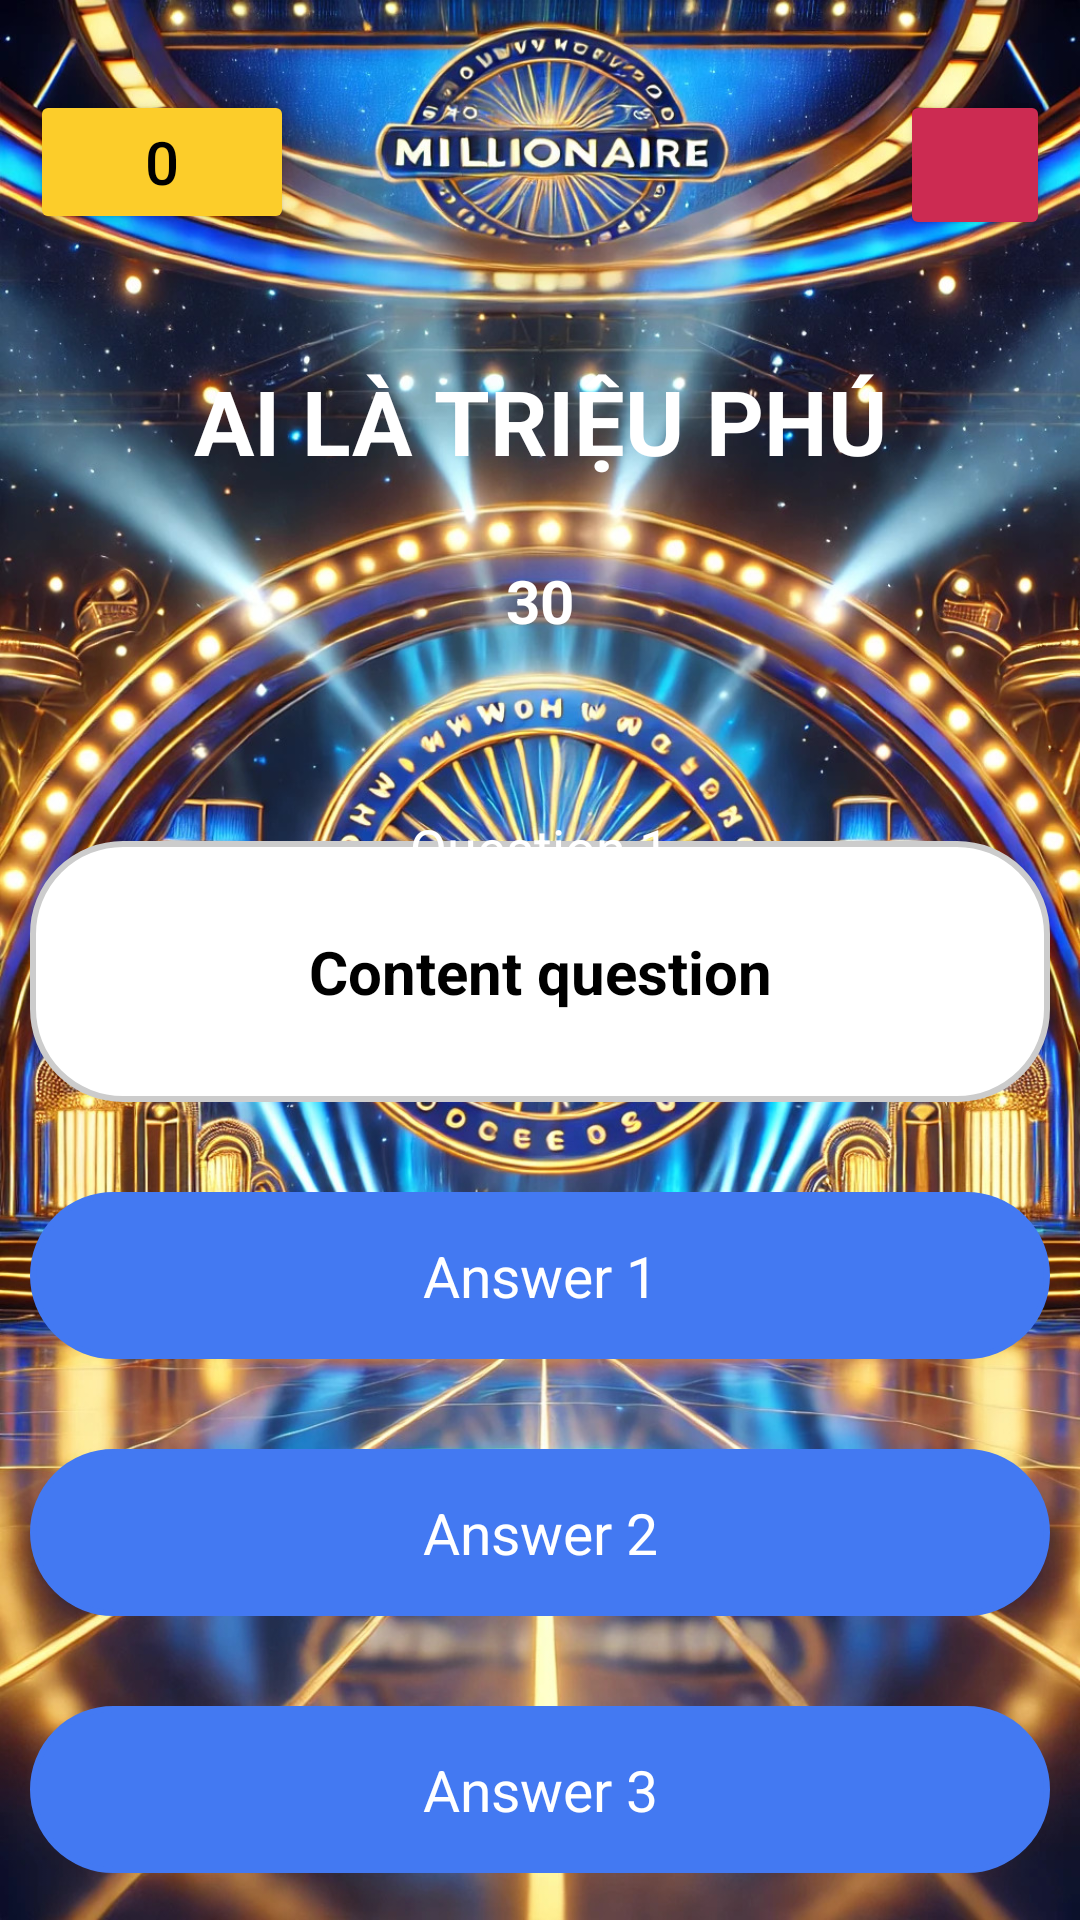

Layout XML and referenced resources for this Android screen:
<!-- AndroidManifest.xml: application theme Theme.Millionare_app -->
<!-- res/layout/activity_question.xml -->
<?xml version="1.0" encoding="utf-8"?>
<androidx.constraintlayout.widget.ConstraintLayout xmlns:android="http://schemas.android.com/apk/res/android"
    xmlns:tools="http://schemas.android.com/tools"
    android:layout_width="match_parent"
    android:layout_height="match_parent"
    android:paddingHorizontal="10dp"
    android:background="@drawable/bg_app"
    xmlns:app="http://schemas.android.com/apk/res-auto">

    <Button
        android:id="@+id/btn_amount"
        android:layout_width="wrap_content"
        android:layout_height="wrap_content"
        android:layout_marginTop="30dp"
        android:backgroundTint="@color/yellow_light"
        android:text="0"
        android:textColor="@color/black"
        android:textSize="20sp"
        app:layout_constraintStart_toStartOf="parent"
        app:layout_constraintTop_toTopOf="parent"
        />

    <Button
        android:id="@+id/btn_exit"
        android:layout_width="50dp"
        android:layout_height="50dp"
        android:layout_marginTop="30dp"
        android:drawableTop="@drawable/baseline_exit_to_app_24"
        android:drawableTint="@color/white"
        android:backgroundTint="@color/red"
        android:textColor="@color/white"
        android:paddingHorizontal="10dp"
        android:paddingVertical="10dp"
        app:layout_constraintEnd_toEndOf="parent"
        app:layout_constraintTop_toTopOf="parent"
        />

    <TextView
        android:id="@+id/tv_title"
        android:layout_width="wrap_content"
        android:layout_height="wrap_content"
        android:text="AI LÀ TRIỆU PHÚ"
        android:textStyle="bold"
        android:textColor="@color/white"
        android:textSize="30sp"
        app:layout_constraintTop_toTopOf="parent"
        app:layout_constraintBottom_toBottomOf="parent"
        app:layout_constraintStart_toStartOf="parent"
        app:layout_constraintEnd_toEndOf="parent"
        app:layout_constraintVertical_bias="0.2"
        />

    <TextView
        android:id="@+id/tv_timer"
        android:layout_width="60dp"
        android:layout_height="60dp"
        android:layout_marginTop="10dp"
        android:background="@drawable/green_circle"
        android:gravity="center"
        android:textColor="@color/white"
        android:text="30"
        android:textSize="20sp"
        android:textStyle="bold"
        app:layout_constraintStart_toStartOf="parent"
        app:layout_constraintEnd_toEndOf="parent"
        app:layout_constraintTop_toBottomOf="@+id/tv_title"
    />



    <RelativeLayout
        android:id="@+id/relative_layout"
        android:layout_width="wrap_content"
        android:layout_height="wrap_content"
        android:layout_marginTop="30dp"
        app:layout_constraintStart_toStartOf="parent"
        app:layout_constraintEnd_toEndOf="parent"
        app:layout_constraintTop_toBottomOf="@+id/tv_timer"
    >
        <TextView
            android:id="@+id/tv_content"
            android:layout_width="match_parent"
            android:layout_height="wrap_content"
            android:text="Content question"
            android:layout_marginTop="20dp"
            android:paddingHorizontal="20dp"
            android:textColor="@color/black"
            android:textStyle="bold"
            android:textSize="20sp"
            android:gravity="center"
            android:paddingVertical="30dp"
            android:background="@drawable/white_bg_corner_30"
            />

        <TextView
            android:id="@+id/tv_question"
            android:layout_width="wrap_content"
            android:layout_height="wrap_content"
            android:text="Question 1"
            android:textColor="@color/white"
            android:background="@drawable/orange_background"
            android:layout_centerHorizontal="true"
            android:paddingVertical="10dp"
            android:paddingHorizontal="25dp"
            android:textSize="18sp"
            />
    </RelativeLayout>

    <TextView
        android:id="@+id/tv_answer1"
        android:layout_width="match_parent"
        android:layout_height="wrap_content"
        android:text="Answer 1"
        android:layout_marginTop="30dp"
        android:textColor="@color/white"
        android:gravity="center"
        android:textSize="19sp"
        android:paddingHorizontal="10dp"
        android:paddingVertical="15dp"
        android:background="@drawable/blue_bg_corner_30"
        app:layout_constraintTop_toBottomOf="@+id/relative_layout"
        />

    <TextView
        android:id="@+id/tv_answer2"
        android:layout_width="match_parent"
        android:layout_height="wrap_content"
        android:text="Answer 2"
        android:layout_marginTop="30dp"
        android:textColor="@color/white"
        android:gravity="center"
        android:textSize="19sp"
        android:paddingHorizontal="10dp"
        android:paddingVertical="15dp"
        android:background="@drawable/blue_bg_corner_30"
        app:layout_constraintTop_toBottomOf="@+id/tv_answer1"
        />

    <TextView
        android:id="@+id/tv_answer3"
        android:layout_width="match_parent"
        android:layout_height="wrap_content"
        android:text="Answer 3"
        android:layout_marginTop="30dp"
        android:textColor="@color/white"
        android:gravity="center"
        android:textSize="19sp"
        android:paddingHorizontal="10dp"
        android:paddingVertical="15dp"
        android:background="@drawable/blue_bg_corner_30"
        app:layout_constraintTop_toBottomOf="@+id/tv_answer2"
        />

    <TextView
        android:id="@+id/tv_answer4"
        android:layout_width="match_parent"
        android:layout_height="wrap_content"
        android:text="Answer 4"
        android:layout_marginTop="30dp"
        android:textColor="@color/white"
        android:gravity="center"
        android:textSize="19sp"
        android:paddingHorizontal="10dp"
        android:paddingVertical="15dp"
        android:background="@drawable/blue_bg_corner_30"
        app:layout_constraintTop_toBottomOf="@+id/tv_answer3"
        />

        <Button
            android:id="@+id/btn_fifty_fifty"
            android:layout_width="wrap_content"
            android:layout_height="wrap_content"
            android:text="50:50"
            android:textSize="18sp"
            android:layout_marginTop="40dp"
            android:backgroundTint="@color/orange"
            android:layout_marginStart="60dp"
            app:layout_constraintStart_toStartOf="parent"
            app:layout_constraintTop_toBottomOf="@+id/tv_answer4"
        />

        <Button
            android:id="@+id/btn_call_friend"
            android:layout_width="50dp"
            android:layout_height="50dp"
            android:layout_marginTop="40dp"
            android:drawableTop="@drawable/baseline_settings_phone_24"
            android:backgroundTint="@color/yellow_light"
            android:layout_marginLeft="20dp"
            app:layout_constraintTop_toBottomOf="@+id/tv_answer4"
            app:layout_constraintStart_toEndOf="@+id/btn_fifty_fifty"
        />

        <Button
            android:id="@+id/btn_ask_audience"
            android:layout_width="50dp"
            android:layout_height="50dp"
            android:layout_marginTop="40dp"
            android:drawableTop="@drawable/baseline_groups_2_24"
            android:drawableTint="@color/white"
            android:backgroundTint="@color/sky"
            android:layout_marginLeft="20dp"
            app:layout_constraintTop_toBottomOf="@+id/tv_answer4"
            app:layout_constraintStart_toEndOf="@+id/btn_call_friend"
            />

        <Button
            android:id="@+id/btn_ask_expert"
            android:layout_width="50dp"
            android:layout_height="50dp"
            android:layout_marginTop="40dp"
            android:drawableTop="@drawable/baseline_school_24"
            android:drawableTint="@color/white"
            android:backgroundTint="@color/green"
            android:layout_marginLeft="20dp"
            app:layout_constraintTop_toBottomOf="@+id/tv_answer4"
            app:layout_constraintStart_toEndOf="@+id/btn_ask_audience"
            />



</androidx.constraintlayout.widget.ConstraintLayout>
<!-- resources referenced by this layout -->
<resources>
  <color name="black">#FF000000</color>
  <color name="green">#72BF78</color>
  <color name="orange">#FF6600</color>
  <color name="red">#CC2B52</color>
  <color name="sky">#3D3BF3</color>
  <color name="white">#FFFFFFFF</color>
  <color name="yellow_light">#FCCD2A</color>
  <!-- drawable baseline_groups_2_24: vector/xml drawable (drawable, 2025 chars, omitted) -->
  <!-- drawable baseline_school_24 (drawable) -->
  <vector xmlns:android="http://schemas.android.com/apk/res/android" android:height="30dp" android:tint="#000000" android:viewportHeight="24" android:viewportWidth="24" android:width="30dp">
        
      <path android:fillColor="@android:color/white" android:pathData="M5,13.18v4L12,21l7,-3.82v-4L12,17l-7,-3.82zM12,3L1,9l11,6 9,-4.91V17h2V9L12,3z"/>
      
  </vector>
  <!-- drawable baseline_settings_phone_24 (drawable) -->
  <vector xmlns:android="http://schemas.android.com/apk/res/android" android:height="30dp" android:tint="#000000" android:viewportHeight="24" android:viewportWidth="24" android:width="30dp">
        
      <path android:fillColor="@android:color/white" android:pathData="M13,9h-2v2h2L13,9zM17,9h-2v2h2L17,9zM20,15.5c-1.25,0 -2.45,-0.2 -3.57,-0.57 -0.35,-0.11 -0.74,-0.03 -1.02,0.24l-2.2,2.2c-2.83,-1.44 -5.15,-3.75 -6.59,-6.58l2.2,-2.21c0.28,-0.27 0.36,-0.66 0.25,-1.01C8.7,6.45 8.5,5.25 8.5,4c0,-0.55 -0.45,-1 -1,-1L4,3c-0.55,0 -1,0.45 -1,1 0,9.39 7.61,17 17,17 0.55,0 1,-0.45 1,-1v-3.5c0,-0.55 -0.45,-1 -1,-1zM19,9v2h2L21,9h-2z"/>
      
  </vector>
  <!-- drawable bg_app: jpg bitmap (drawable, 678770 bytes) -->
  <!-- drawable blue_bg_corner_30 (drawable) -->
  <?xml version="1.0" encoding="utf-8"?>
  <shape xmlns:android="http://schemas.android.com/apk/res/android">
      <solid android:color="@color/blue"/>
      <stroke
          android:width="2dp"
          android:color="#4379F2" />
      <corners android:radius="30dp"/>
  </shape>
  <!-- drawable white_bg_corner_30 (drawable) -->
  <?xml version="1.0" encoding="utf-8"?>
  <shape xmlns:android="http://schemas.android.com/apk/res/android">
      <solid android:color="@color/white"/>
      <stroke
          android:width="2dp"
          android:color="#ccc" />
      <corners android:radius="30dp"/>
  </shape>
  <style name="Theme.Millionare_app" parent="Base.Theme.Millionare_app" />
  <color name="blue">#4379F2</color>
  <style name="Base.Theme.Millionare_app" parent="Theme.Material3.DayNight.NoActionBar">
          
          
      </style>
</resources>
